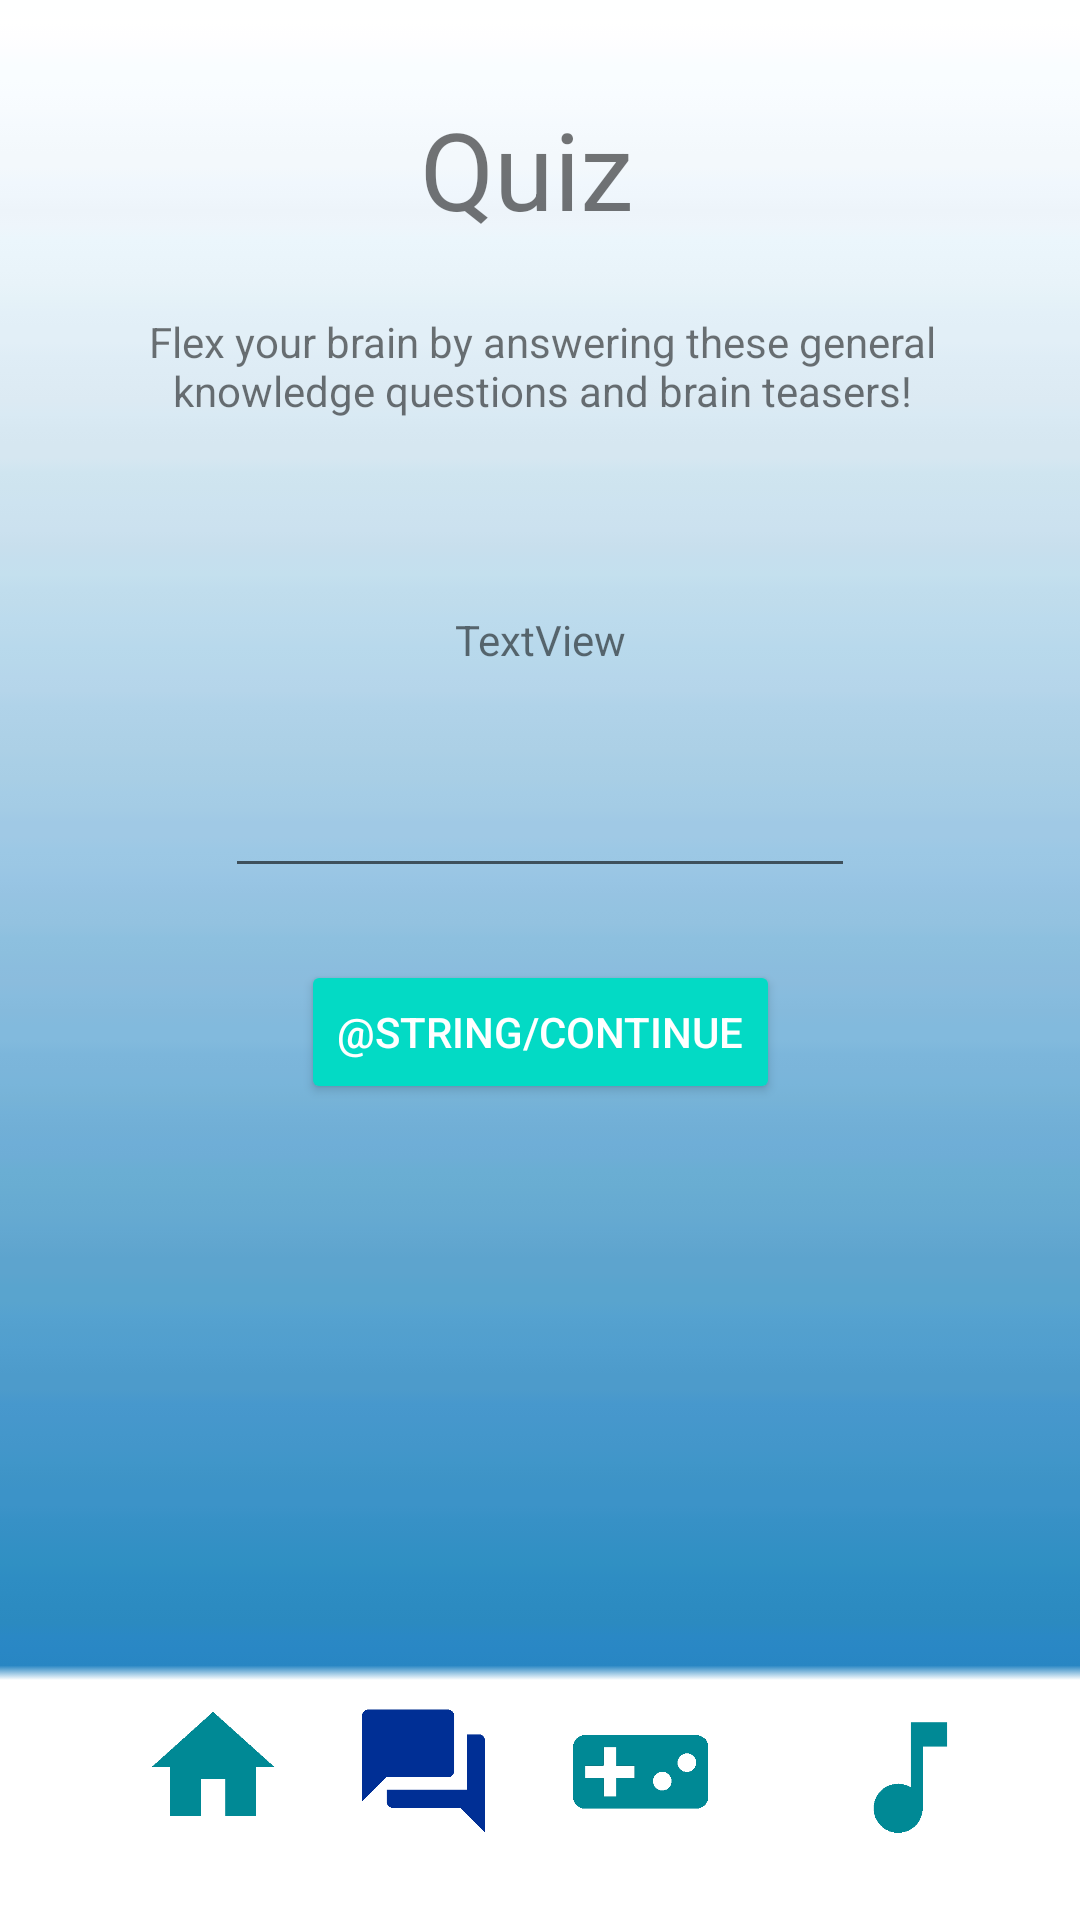

This screen was rendered from an Android layout file. Write that file and the resources it references.
<!-- AndroidManifest.xml: application theme AppTheme -->
<!-- res/layout/activity_question.xml -->
<?xml version="1.0" encoding="utf-8"?>
<android.support.constraint.ConstraintLayout xmlns:android="http://schemas.android.com/apk/res/android"
    xmlns:app="http://schemas.android.com/apk/res-auto"
    xmlns:tools="http://schemas.android.com/tools"
    android:layout_width="match_parent"
    android:layout_height="match_parent"
    android:background="@drawable/bg2"
    tools:context=".QuestionActivity">

    <TextView
        android:id="@+id/questionDesc"
        android:layout_width="328dp"
        android:layout_height="wrap_content"
        android:layout_marginStart="8dp"
        android:layout_marginLeft="8dp"
        android:layout_marginTop="24dp"
        android:layout_marginEnd="8dp"
        android:layout_marginRight="8dp"
        android:layout_marginBottom="8dp"
        android:text="@string/flex_your_brain_by_answering_these_general_knowledge_questions_and_brain_teasers"
        android:textAlignment="center"
        app:layout_constraintBottom_toTopOf="@+id/songList"
        app:layout_constraintEnd_toEndOf="parent"
        app:layout_constraintHorizontal_bias="0.537"
        app:layout_constraintStart_toStartOf="parent"
        app:layout_constraintTop_toBottomOf="@+id/dailyQ"
        app:layout_constraintVertical_bias="0.0" />

    <TextView
        android:id="@+id/dailyQ"
        android:layout_width="wrap_content"
        android:layout_height="wrap_content"
        android:layout_marginStart="8dp"
        android:layout_marginLeft="8dp"
        android:layout_marginTop="32dp"
        android:layout_marginEnd="8dp"
        android:layout_marginRight="8dp"
        android:text="@string/quiz"
        android:textSize="36sp"
        app:layout_constraintEnd_toEndOf="parent"
        app:layout_constraintHorizontal_bias="0.484"
        app:layout_constraintStart_toStartOf="parent"
        app:layout_constraintTop_toTopOf="parent" />

    <ImageView
        android:id="@+id/home"
        android:layout_width="55dp"
        android:layout_height="51dp"
        android:layout_marginStart="44dp"
        android:layout_marginLeft="44dp"
        android:layout_marginBottom="24dp"
        android:contentDescription="@string/navigate"
        app:layout_constraintBottom_toBottomOf="parent"
        app:layout_constraintStart_toStartOf="parent"
        app:srcCompat="@drawable/ic_home" />

    <ImageView
        android:id="@+id/question"
        android:layout_width="55dp"
        android:layout_height="51dp"
        android:layout_marginStart="8dp"
        android:layout_marginLeft="8dp"
        android:layout_marginEnd="8dp"
        android:layout_marginRight="8dp"
        android:layout_marginBottom="24dp"
        android:contentDescription="@string/navigate"
        app:layout_constraintBottom_toBottomOf="parent"
        app:layout_constraintEnd_toStartOf="@+id/game"
        app:layout_constraintHorizontal_bias="0.388"
        app:layout_constraintStart_toEndOf="@+id/home"
        app:srcCompat="@drawable/ic_question_now" />

    <ImageView
        android:id="@+id/game"
        android:layout_width="55dp"
        android:layout_height="51dp"
        android:layout_marginEnd="36dp"
        android:layout_marginRight="36dp"
        android:layout_marginBottom="24dp"
        android:contentDescription="@string/navigate"
        app:layout_constraintBottom_toBottomOf="parent"
        app:layout_constraintEnd_toStartOf="@+id/music"
        app:srcCompat="@drawable/ic_game" />

    <ImageView
        android:id="@+id/music"
        android:layout_width="55dp"
        android:layout_height="51dp"
        android:layout_marginEnd="28dp"
        android:layout_marginRight="28dp"
        android:layout_marginBottom="24dp"
        android:contentDescription="@string/navigate"
        app:layout_constraintBottom_toBottomOf="parent"
        app:layout_constraintEnd_toEndOf="parent"
        app:srcCompat="@drawable/ic_music" />

    <TextView
        android:id="@+id/tv_question"
        android:layout_width="wrap_content"
        android:layout_height="wrap_content"
        android:layout_marginStart="8dp"
        android:layout_marginLeft="8dp"
        android:layout_marginTop="64dp"
        android:layout_marginEnd="8dp"
        android:layout_marginRight="8dp"
        android:text="@string/textview"
        app:layout_constraintEnd_toEndOf="parent"
        app:layout_constraintStart_toStartOf="parent"
        app:layout_constraintTop_toBottomOf="@+id/questionDesc" />

    <EditText
        android:id="@+id/et_answer"
        android:layout_width="wrap_content"
        android:layout_height="wrap_content"
        android:layout_marginStart="8dp"
        android:layout_marginLeft="8dp"
        android:layout_marginTop="32dp"
        android:layout_marginEnd="8dp"
        android:layout_marginRight="8dp"
        android:ems="10"
        android:inputType="textPersonName"
        app:layout_constraintEnd_toEndOf="parent"
        app:layout_constraintStart_toStartOf="parent"
        app:layout_constraintTop_toBottomOf="@+id/tv_question"
        android:autofillHints="" />

    <Button
        android:id="@+id/b_continue"
        style="@style/Widget.AppCompat.Button.Colored"
        android:layout_width="wrap_content"
        android:layout_height="wrap_content"
        android:layout_marginStart="8dp"
        android:layout_marginLeft="8dp"
        android:layout_marginTop="24dp"
        android:layout_marginEnd="8dp"
        android:layout_marginRight="8dp"
        android:text="@string/continue"
        app:layout_constraintEnd_toEndOf="parent"
        app:layout_constraintStart_toStartOf="parent"
        app:layout_constraintTop_toBottomOf="@+id/et_answer" />

</android.support.constraint.ConstraintLayout>
<!-- resources referenced by this layout -->
<resources>
  <!-- drawable bg2: jpg bitmap (drawable-v24, 23247 bytes) -->
  <!-- drawable ic_game: png bitmap (drawable-v24, 5938 bytes) -->
  <!-- drawable ic_home: png bitmap (drawable-v24, 5809 bytes) -->
  <!-- drawable ic_music: png bitmap (drawable-v24, 4099 bytes) -->
  <!-- drawable ic_question_now: png bitmap (drawable-v24, 4729 bytes) -->
  <string name="continue">Continue</string>
  <string name="flex_your_brain_by_answering_these_general_knowledge_questions_and_brain_teasers">Flex your brain by answering these general knowledge questions and brain teasers!</string>
  <string name="navigate">navigate</string>
  <string name="quiz">Quiz</string>
  <string name="textview">TextView</string>
  <style name="AppTheme" parent="Theme.AppCompat.Light.DarkActionBar">
          
          <item name="colorPrimary">@color/colorPrimary</item>
          <item name="colorPrimaryDark">@color/colorPrimaryDark</item>
          <item name="colorAccent">@color/colorAccent</item>
          <item name="android:windowAnimationStyle">@style/CustomActivityAnimation</item>
      </style>
  <style name="CustomActivityAnimation" parent="@android:style/Animation.Activity">
          <item name="android:activityOpenEnterAnimation">@anim/slide_in_right</item>
          <item name="android:activityOpenExitAnimation">@anim/slide_out_left</item>      //slide animation between pages
          <item name="android:activityCloseEnterAnimation">@anim/slide_in_left</item>
          <item name="android:activityCloseExitAnimation">@anim/slide_out_right</item>
  
      </style>
  <!-- not gathered from this repository: default colours our renderer supplied (Android Studio template values) -->
  <color name="colorPrimary">#FF6200EE</color>
  <color name="colorPrimaryDark">#FF3700B3</color>
  <color name="colorAccent">#FF03DAC5</color>
</resources>
